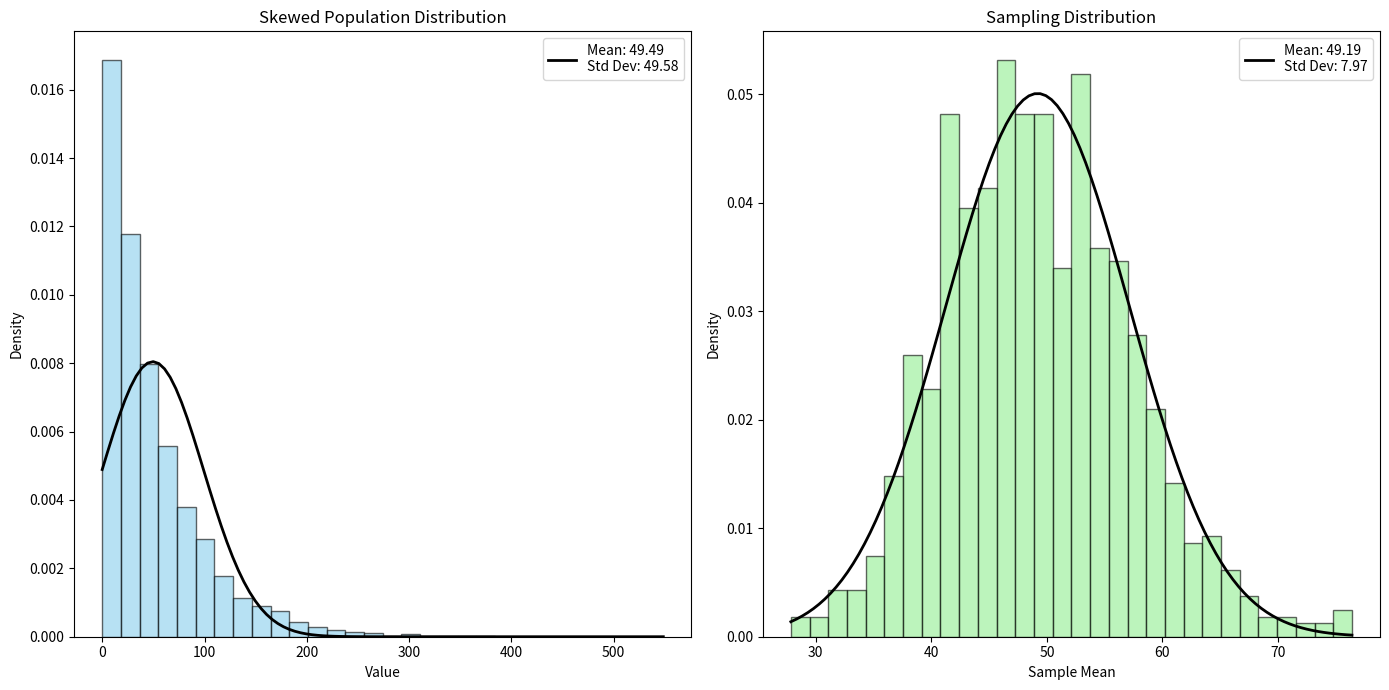

Recreate this plot in Python.
''' When data is continuous, sample_size >= 30 and population_std is known then
    mean_of_sampling_distribution = population_mean,
    standard_error(std of sampling distribution) = population_std / sqrt(sample_size),
    sampling distribution follows normal distribution

    When data is categorical, sample_size * population_proportion >= 10 and sample_size * (1 - population_proportion) >= 10 then
    standard_error (std of sampling distribution of p) = sqrt(population_proportion * (1 - population_proportion) / sample_size)
    sampling distribution of proportion follows normal distribution
'''
import numpy as np
import matplotlib.pyplot as plt
from scipy.stats import norm

# Parameters
population_mean = 50
sample_size = 40
num_samples = 1000

# Generate population data (exponential distribution for skewed data)
population_data = np.random.exponential(scale=population_mean, size=10000)

print("-----Start statistics for population from data-----")
population_mean_actual = np.mean(population_data)
population_std_actual = np.std(population_data)

print(f'Population Mean: {population_mean_actual:.2f}')
print(f'Population Std Dev: {population_std_actual:.2f}')
print("-----End statistics for population from data-----\n\n")

print("-----Start statistics for sample mean-----")
# Collect sample means
sample_means = []
for _ in range(num_samples):
    sample = np.random.choice(population_data, sample_size)
    sample_means.append(np.mean(sample))

# Calculate statistics for sample means
mean_of_sample_means = np.mean(sample_means)
std_of_sample_means = np.std(sample_means)

print(f'Mean of Sample Means: {mean_of_sample_means:.2f}')
print(f'Std Dev of Sample Means: {std_of_sample_means:.2f}')
print("-----End statistics for sample mean-----\n\n")

print("-----Start statistics by CLT-----")
# Calculate statistics
clt_mean = population_mean_actual
clt_std = population_std_actual / np.sqrt(sample_size)

print(f'Mean by CLT: {clt_mean:.2f}')
print(f'Std Dev by CLT: {clt_std:.2f}')
print("-----End statistics by CLT-----\n\n")

print("-----Start Visualizing-----")
# Plot the population distribution
plt.figure(figsize=(14, 7))

plt.subplot(1, 2, 1)
plt.hist(population_data, bins=30, density=True, alpha=0.6, color='skyblue', edgecolor='black')
x_pop = np.linspace(min(population_data), max(population_data), 100)
pdf_pop = norm.pdf(x_pop, population_mean_actual, population_std_actual)
plt.plot(x_pop, pdf_pop, 'k', linewidth=2, label='PDF')
plt.title('Skewed Population Distribution')
plt.xlabel('Value')
plt.ylabel('Density')
plt.legend([f'Mean: {population_mean_actual:.2f}\nStd Dev: {population_std_actual:.2f}'])

# Plot the sampling distribution of the sample mean
plt.subplot(1, 2, 2)
plt.hist(sample_means, bins=30, density=True, alpha=0.6, color='lightgreen', edgecolor='black')
plt.title('Sampling Distribution')
plt.xlabel('Sample Mean')
plt.ylabel('Density')

# Overlay the normal distribution
x_sample = np.linspace(min(sample_means), max(sample_means), 100)
pdf_sample = norm.pdf(x_sample, mean_of_sample_means, std_of_sample_means)
plt.plot(x_sample, pdf_sample, 'k', linewidth=2, label='Normal PDF')
plt.legend([f'Mean: {mean_of_sample_means:.2f}\nStd Dev: {std_of_sample_means:.2f}'])

plt.tight_layout()
plt.show()
print("-----End Visualizing-----")
